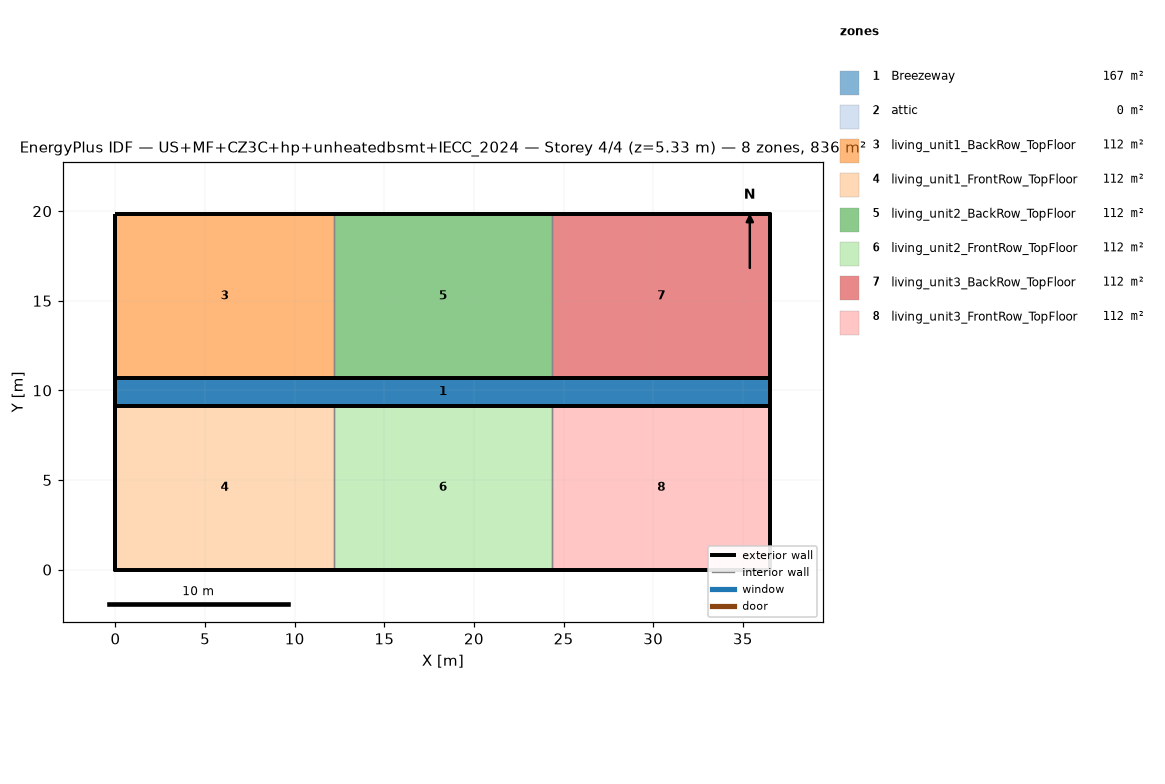
=== STOREY PLAN SPEC (per zone: floor XY polygon, exterior-wall plan segments, windows/doors) ===
zone 1: Breezeway  (167.0 m²)
  floor: (36.54, 9.16) (0.00, 9.16) (0.00, 10.68) (36.54, 10.68)
  floor: (36.54, 9.16) (0.00, 9.16) (0.00, 10.68) (36.54, 10.68)
  floor: (36.54, 9.16) (0.00, 9.16) (0.00, 10.68) (36.54, 10.68)
zone 2: attic  (0.0 m²)
  exterior wall: (36.54, 0.00) – (36.54, 19.84) – (36.54, 9.92)  [29.8 m]
  exterior wall: (0.00, 19.84) – (0.00, 0.00) – (0.00, 9.92)  [29.8 m]
zone 3: living_unit1_BackRow_TopFloor  (111.5 m²)
  floor: (12.18, 10.68) (0.00, 10.68) (0.00, 19.84) (12.18, 19.84)
  exterior wall: (12.18, 19.84) – (0.00, 19.84)  [12.2 m]
  exterior wall: (0.00, 19.84) – (0.00, 10.68)  [9.2 m]
  exterior wall: (0.00, 10.68) – (12.18, 10.68)  [12.2 m]
  interior walls: 1
zone 4: living_unit1_FrontRow_TopFloor  (111.5 m²)
  floor: (12.18, 0.00) (0.00, 0.00) (0.00, 9.16) (12.18, 9.16)
  exterior wall: (0.00, 0.00) – (12.18, 0.00)  [12.2 m]
  exterior wall: (0.00, 9.16) – (0.00, 0.00)  [9.2 m]
  exterior wall: (12.18, 9.16) – (0.00, 9.16)  [12.2 m]
  interior walls: 1
zone 5: living_unit2_BackRow_TopFloor  (111.5 m²)
  floor: (24.36, 10.68) (12.18, 10.68) (12.18, 19.84) (24.36, 19.84)
  exterior wall: (12.18, 10.68) – (24.36, 10.68)  [12.2 m]
  exterior wall: (24.36, 19.84) – (12.18, 19.84)  [12.2 m]
  interior walls: 2
zone 6: living_unit2_FrontRow_TopFloor  (111.5 m²)
  floor: (24.36, 0.00) (12.18, 0.00) (12.18, 9.16) (24.36, 9.16)
  exterior wall: (12.18, 0.00) – (24.36, 0.00)  [12.2 m]
  exterior wall: (24.36, 9.16) – (12.18, 9.16)  [12.2 m]
  interior walls: 2
zone 7: living_unit3_BackRow_TopFloor  (111.5 m²)
  floor: (36.54, 10.68) (24.36, 10.68) (24.36, 19.84) (36.54, 19.84)
  exterior wall: (36.54, 10.68) – (36.54, 19.84)  [9.2 m]
  exterior wall: (36.54, 19.84) – (24.36, 19.84)  [12.2 m]
  exterior wall: (24.36, 10.68) – (36.54, 10.68)  [12.2 m]
  interior walls: 1
zone 8: living_unit3_FrontRow_TopFloor  (111.5 m²)
  floor: (36.54, 0.00) (24.36, 0.00) (24.36, 9.16) (36.54, 9.16)
  exterior wall: (24.36, 0.00) – (36.54, 0.00)  [12.2 m]
  exterior wall: (36.54, 0.00) – (36.54, 9.16)  [9.2 m]
  exterior wall: (36.54, 9.16) – (24.36, 9.16)  [12.2 m]
  interior walls: 1

=== DERIVED (storey summary) ===
Building: US+MF+CZ3C+hp+unheatedbsmt+IECC_2024
Storey: 4 of 4  (floor level z = 5.33 m)
Storey gross floor area: 836.2 m²
Zones on this storey: 8
  - Breezeway: floor 167.0 m²
  - attic: floor 0.0 m²; exterior wall 59.5 m (81.9 m²); WWR 0.0%
  - living_unit1_BackRow_TopFloor: floor 111.5 m²; exterior wall 33.5 m (86.9 m²); WWR 0.0%
  - living_unit1_FrontRow_TopFloor: floor 111.5 m²; exterior wall 33.5 m (86.9 m²); WWR 0.0%
  - living_unit2_BackRow_TopFloor: floor 111.5 m²; exterior wall 24.4 m (63.1 m²); WWR 0.0%
  - living_unit2_FrontRow_TopFloor: floor 111.5 m²; exterior wall 24.4 m (63.1 m²); WWR 0.0%
  - living_unit3_BackRow_TopFloor: floor 111.5 m²; exterior wall 33.5 m (86.9 m²); WWR 0.0%
  - living_unit3_FrontRow_TopFloor: floor 111.5 m²; exterior wall 33.5 m (86.9 m²); WWR 0.0%
Zone adjacency (shared interzone walls):
  - living_unit1_BackRow_TopFloor ↔ living_unit2_BackRow_TopFloor
  - living_unit1_FrontRow_TopFloor ↔ living_unit2_FrontRow_TopFloor
  - living_unit2_BackRow_TopFloor ↔ living_unit3_BackRow_TopFloor
  - living_unit2_FrontRow_TopFloor ↔ living_unit3_FrontRow_TopFloor